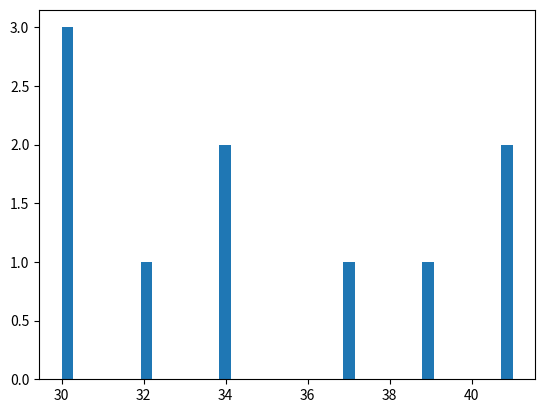

This chart was generated by the following Python code:
# -*- coding: utf-8 -*-
"""
Spyder Editor

Este é um arquivo de script temporário.
"""
#from statistic import *
from scipy import stats
import random
import matplotlib.pyplot as plt
import numpy as np

ls = []
xs = []
w = 0
#quanto mais repetições, mais o grafico fica em formato de sino
for rep in range(10):
    y = 0
    z = 0
    for k in range(10):
        x = random.choice([1,2,3,4,5,6])
        y = y + x
        w = w + x 
    
    
    z = y / 10
   #print("Y vale:", y)
   #print("A media é:", z)
    
    
    ls.append(y)
    xs.insert(rep, y)
      
#quando se tem um n impar de elementos, a mediana é o elemento do meio
#quando se tem um n par de elementos, somamos os dois do meio e dividimos por 2
#colocar os dois elementos centrais da lista de acordo com a qtd de rep
#median = (xs[x]+xs[x+1])/2
#media é a soma total dos elementos divido pela quantida de amostras
#media = w / k
#moda é o numero que se repete mais vezes dentro da amostra

media = np.mean(xs)
mediana = np.median(xs)
moda = stats.mode(xs)

#print("Elementos da Lista XS :", xs)    
print("O total é:", w)
print("A media amostral é:", media)
print("A mediana é:", mediana)
print("A moda é:", moda)


plt.hist(ls, bins=(40));

